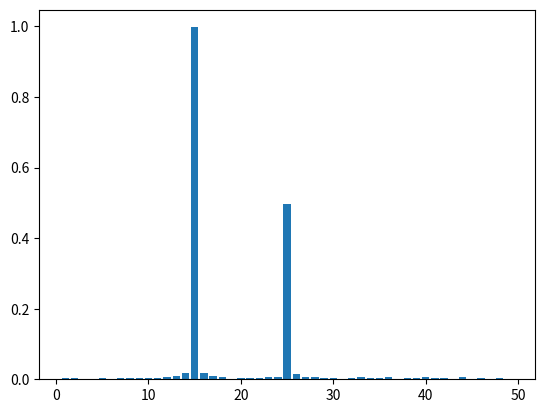

Source code (Python):
import numpy as np
import matplotlib.pyplot as plt

t= np.linspace(0,1,num =1000)  #tiempo
R = np.random.random(1000)

y = 0.5*np.sin(2*np.pi*25*t)+np.sin(2*np.pi*15*t)+0.2*R

F = np.fft.fft(y)
N = len(F)

p= np.linspace(1,49,dtype=int, num=50)
plt.bar(x=p, height=abs(F[p])/N*2)
plt.show()